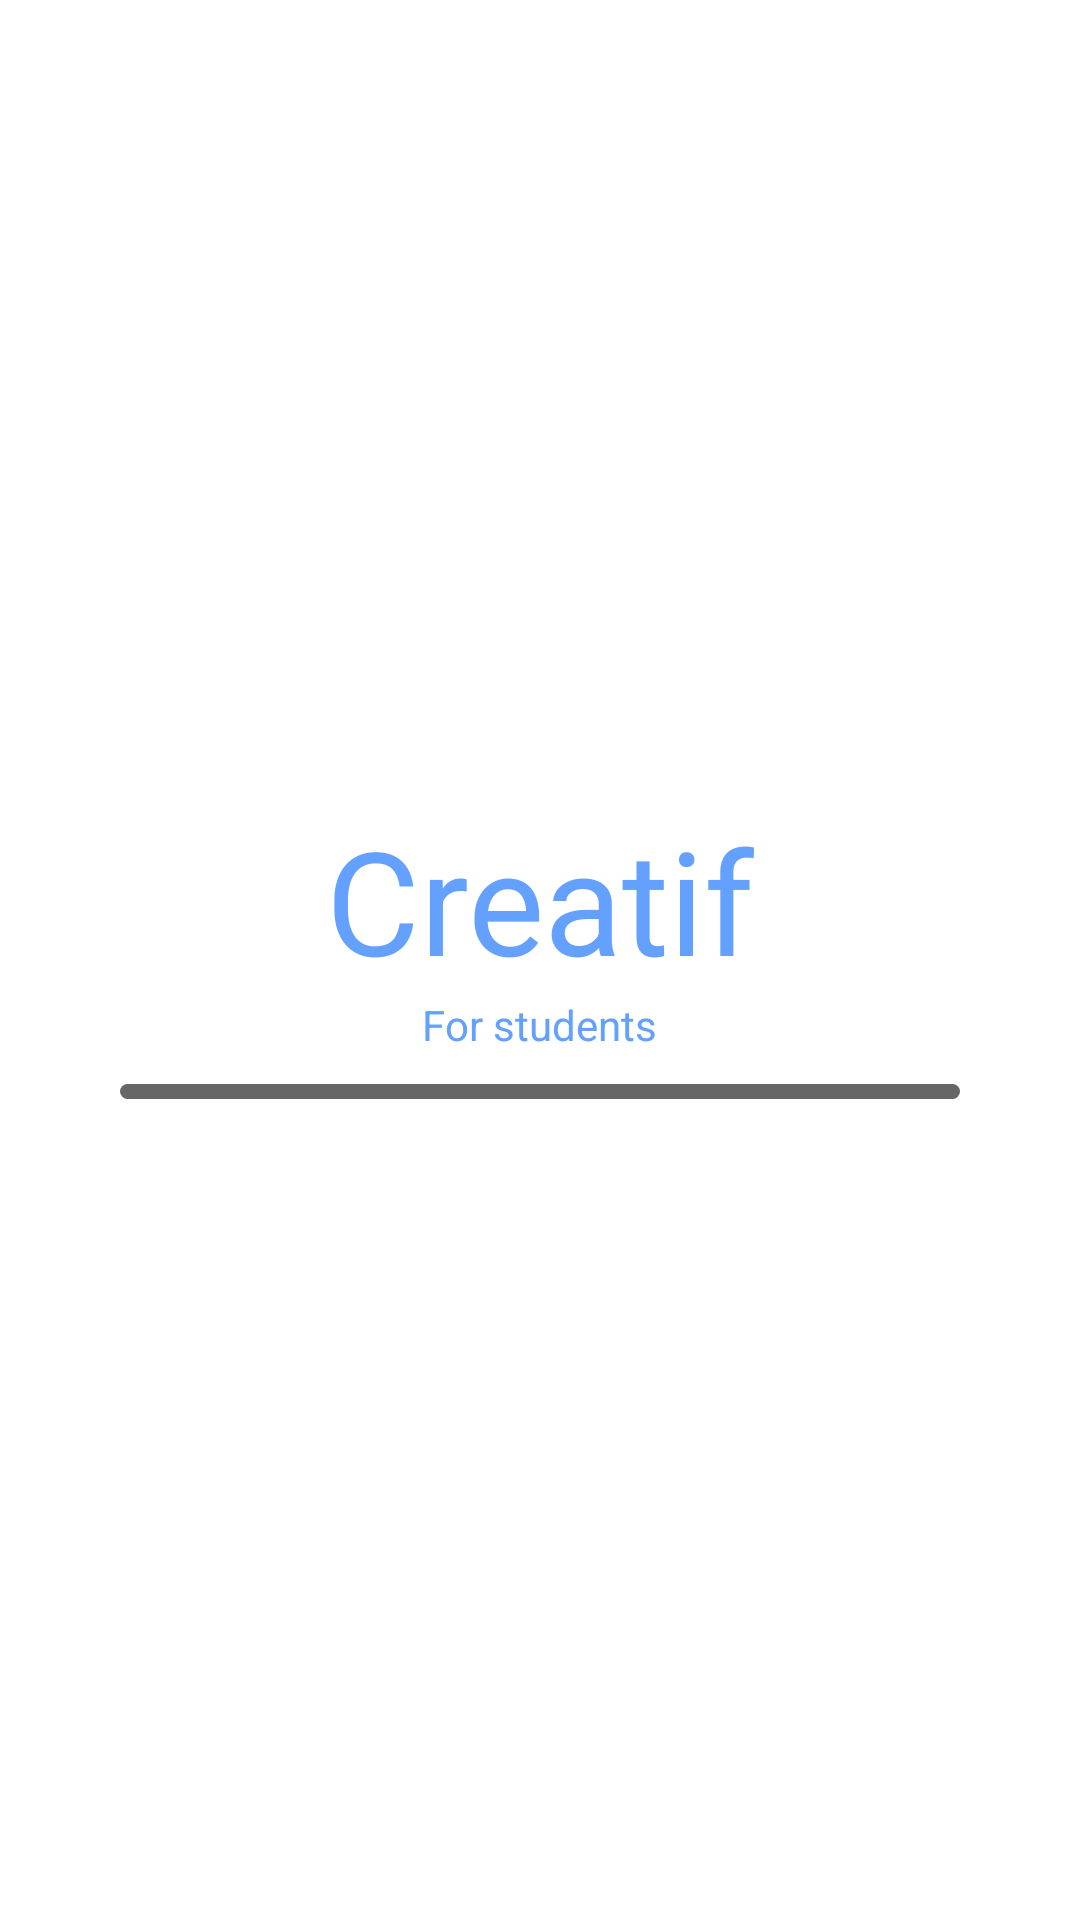

Layout XML and referenced resources for this Android screen:
<!-- AndroidManifest.xml: application theme AppTheme -->
<!-- res/layout/activity_splash.xml -->
<?xml version="1.0" encoding="utf-8"?>
<LinearLayout xmlns:android="http://schemas.android.com/apk/res/android"
    xmlns:app="http://schemas.android.com/apk/res-auto"
    xmlns:tools="http://schemas.android.com/tools"
    android:layout_width="match_parent"
    android:layout_height="match_parent"
    android:background="@android:color/white"
    android:gravity="center"
    android:orientation="vertical"
    android:padding="40dp"
    tools:context="me.example.creatifforstudent.SplashActivity">

    <TextView
        android:id="@+id/tvTitle"
        android:layout_width="wrap_content"
        android:layout_height="wrap_content"
        android:text="Creatif"
        android:textColor="@color/colorPrimaryDark"
        android:textSize="48sp" />

    <TextView
        android:id="@+id/tvSubTitle"
        android:layout_width="wrap_content"
        android:layout_height="wrap_content"
        android:text="For students"
        android:textColor="@color/colorPrimaryDark" />

    <ProgressBar
        android:id="@+id/progressBar_linear"
        style="@style/ProgressBarTheme"
        android:layout_width="match_parent"
        android:layout_height="wrap_content"
        android:layout_marginTop="5dp"
        android:indeterminate="false"
        android:theme="@style/ProgressBarTheme" />

</LinearLayout>
<!-- resources referenced by this layout -->
<resources>
  <color name="colorPrimaryDark">#64A1FF</color>
  <style name="ProgressBarTheme" parent="@style/Widget.AppCompat.ProgressBar.Horizontal">
          <item name="colorButtonNormal">#1BFFFF</item>
          <item name="colorControlActivated">@color/colorErrorForm</item>
          <item name="colorControlHighlight">@color/colorPrimaryDark</item>
          <item name="android:progressDrawable">@drawable/progressbar_horizontal</item>
      </style>
  <style name="AppTheme" parent="Theme.AppCompat.Light.NoActionBar">
          
          <item name="colorPrimary">@color/colorPrimary</item>
          <item name="colorPrimaryDark">@color/colorPrimaryDark</item>
          <item name="colorAccent">@color/colorAccent</item>
      </style>
  <!-- drawable progressbar_horizontal (drawable) -->
  <?xml version="1.0" encoding="utf-8"?>
  <layer-list xmlns:android="http://schemas.android.com/apk/res/android">
      <item android:id="@android:id/background"
          android:gravity="center_vertical|fill_horizontal">
          <shape android:shape="rectangle"
              android:tint="?attr/colorControlNormal">
              <corners android:radius="30dp"/>
              <size android:height="5dp" />
              <solid android:color="#90caf9" />
          </shape>
      </item>
      <item android:id="@android:id/secondaryProgress"
          android:gravity="center_vertical|fill_horizontal">
          <scale android:scaleWidth="100%">
              <shape android:shape="rectangle"
                  android:tint="?attr/colorControlHighlight">
                  <corners android:radius="30dp"/>
                  <size android:height="5dp" />
                  <solid android:color="#90caf9" />
              </shape>
          </scale>
      </item>
      <item android:id="@android:id/progress"
          android:gravity="center_vertical|fill_horizontal">
          <scale android:scaleWidth="100%">
              <shape android:shape="rectangle"
                  android:tint="?attr/colorControlActivated">
                  <corners android:radius="30dp"/>
                  <size android:height="5dp" />
                  <solid android:color="#b9f6ca" />
              </shape>
          </scale>
      </item>
  </layer-list>
  <color name="colorPrimary">#64A1FF</color>
  <color name="colorAccent">#FF4081</color>
</resources>
